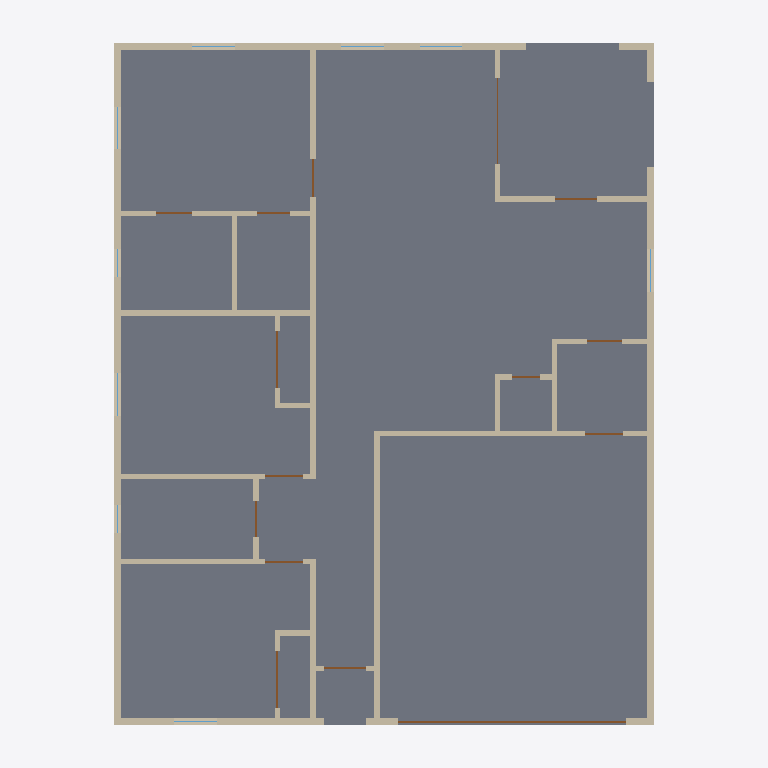
Plan cut of the same IFC building model at storey 'First Floor' (level 0.00 m, cut at 1.40 m), seen from above with north up, elements coloured by IFC class: 25 walls (beige), 15 doors (brown), 7 windows (light blue), 1 slab (grey). Cut surfaces are drawn darker.
Extent 12.2 m × 15.2 m × 5.5 m (x, y, z). Storeys (1): First Floor at 0.00 m. Elements (51): 25 IfcWall, 15 IfcDoor, 9 IfcWindow, 1 IfcRoof, 1 IfcSlab.

HEADER;
FILE_DESCRIPTION(('ViewDefinition [ReferenceView_V1.2]','CONCEPT — NOT FOR CONSTRUCTION — requires validation by a licensed Texas architect/PE.'),'2;1');
FILE_NAME('model.ifc','2026-11-14T14:23:41',(''),(''),'IfcOpenShell 0.9.0post1+b5e509b','housegen','');
FILE_SCHEMA(('IFC4'));
ENDSEC;
DATA;
#13=IFCPROJECT('2vn3wuWK9Vs9hk1AmFAqv2',$,'Plan 250-A: 3 Bed / 2 Bath, 2-Car Garage','CONCEPT — NOT FOR CONSTRUCTION — requires validation by a licensed Texas architect/PE.',$,$,$,(#10),#5);
#19=IFCSITE('1vZL2IPSrM7BJNO0H8zqTg',$,'Lot','Jefferson County / City of Beaumont, Texas',$,#18,$,$,.ELEMENT.,$,$,$,$,$);
#25=IFCBUILDING('35Feom1TvHp8iISxxi5p2q',$,'Plan 250-A: 3 Bed / 2 Bath, 2-Car Garage','CONCEPT — NOT FOR CONSTRUCTION — requires validation by a licensed Texas architect/PE.',$,#24,$,$,.ELEMENT.,$,$,$);
#42=IFCBUILDINGSTOREY('2lGABS5tTInxqL1NoEsajn',$,'First Floor',$,$,#41,$,$,.ELEMENT.,0.0);
#70=IFCSLAB('3BdoOB$nHMhf8_NGl277jP',$,'Floor First Floor',$,$,#63,#69,$,.BASESLAB.);
#513=IFCWALL('1tcQKv42nGcvInn2sf3jV8',$,'ext-left',$,$,#495,#512,'ext-left',.STANDARD.);
#241=IFCWALL('1nHqTpjtjPjxUq79__tjaC',$,'ext-right',$,$,#223,#240,'ext-right',.STANDARD.);
#333=IFCWALL('06PBDjrtPUv8lcQTWyMQCh',$,'ext-back',$,$,#315,#332,'ext-back',.STANDARD.);
#748=IFCWALL('0DRl5qCK5HPQtsReXjL2pn',$,'WA2',$,$,#730,#747,'WA2',.PARTITIONING.);
#96=IFCWALL('1KOVBYVAvJahT_4IG7CnL4',$,'ext-front',$,$,#75,#95,'ext-front',.STANDARD.);
#1480=IFCWALL('026_5oVf5L3gZlSRZm4CWP',$,'G1',$,$,#1462,#1479,'G1',.PARTITIONING.);
#1508=IFCWALL('0_AtnBdCTRrfuHNBVvAmD4',$,'G2',$,$,#1490,#1507,'G2',.PARTITIONING.);
#1236=IFCWALL('3CUka5NrLNsxr7shE444rl',$,'L4',$,$,#1218,#1235,'L4',.PARTITIONING.);
#720=IFCWALL('2vndS3SVrSwhJ$wa9CI3$C',$,'WA1',$,$,#699,#719,'WA1',.PARTITIONING.);
#820=IFCWALL('2jC8XYEOXKLeN1LaHydAtr',$,'L1',$,$,#802,#819,'L1',.PARTITIONING.);
#892=IFCWALL('3S_kt8q0nQUur7pdoNR6_6',$,'L2',$,$,#874,#891,'L2',.PARTITIONING.);
#1780=IFCWALL('2Coo0dfFXMrBtM8haivmWN',$,'PT1',$,$,#1762,#1779,'PT1',.PARTITIONING.);
#1264=IFCWALL('2Fzy$QCx9U0PktDLk_FItT',$,'L5',$,$,#1246,#1263,'L5',.PARTITIONING.);
#1380=IFCWALL('2Ib94GYqXNJusOSecniwwj',$,'L6',$,$,#1362,#1379,'L6',.PARTITIONING.);
#213=IFCDOOR('0s8r7fJ$LL4B8hK79LvkJF',$,'GD',$,$,#212,#207,'GD',2.1336,4.8768,.DOOR.,.NOTDEFINED.,$);
#1580=IFCWALL('29HQzG6nbVeBjVsPXRPyZS',$,'U1',$,$,#1562,#1579,'U1',.PARTITIONING.);
#1608=IFCWALL('0$bmfZR0LN$vWYjARC_aDW',$,'U2',$,$,#1590,#1607,'U2',.PARTITIONING.);
#1852=IFCWALL('2Zw_w7YjzRn8zrU8ou27KE',$,'PT2',$,$,#1834,#1851,'PT2',.PARTITIONING.);
#964=IFCWALL('3QQG93N29Rr8QBvAGOObtv',$,'L3',$,$,#946,#963,'L3',.PARTITIONING.);
#1680=IFCWALL('0RtyZwKwHVgfVayXxAedOH',$,'PN1',$,$,#1662,#1679,'PN1',.PARTITIONING.);
#1108=IFCWALL('3_P_d_uzbTwRII_jJaUn1m',$,'C2b',$,$,#1090,#1107,'C2b',.PARTITIONING.);
#1208=IFCWALL('2RfmkSeYrPiAE1dp8tZ$cC',$,'C3b',$,$,#1190,#1207,'C3b',.PARTITIONING.);
#1708=IFCWALL('2Tc3aMrNrLe9aXKgnJKz5U',$,'PN2',$,$,#1690,#1707,'PN2',.PARTITIONING.);
#1136=IFCWALL('01Vuzh4ujPkAzm31Y3tAnI',$,'C3a',$,$,#1118,#1135,'C3a',.PARTITIONING.);
#1036=IFCWALL('1EjB4LmEjVeO1H$1I1b9Jx',$,'C2a',$,$,#1018,#1035,'C2a',.PARTITIONING.);
#1080=IFCDOOR('3VEC4zb8PM8gc0C749EHk0',$,'D08',$,$,#1079,#1074,'D08',2.03201016,1.2192,.DOOR.,.FOLDING_TO_LEFT.,$);
#1180=IFCDOOR('1u0bZGjAHV8x6h87ukvE1g',$,'D09',$,$,#1179,#1174,'D09',2.03201016,1.2192,.DOOR.,.FOLDING_TO_LEFT.,$);
#1896=IFCDOOR('1oTLQUeO9HDO243VtZo5zJ',$,'D13',$,$,#1895,#1890,'D13',2.03201016,1.8288000000000002,.DOOR.,.SLIDING_TO_LEFT.,$);
#1452=IFCDOOR('15FrQEwYTMSe09FSmmH$E5',$,'D01',$,$,#1451,#1446,'D01',2.03201016,0.9144000000000001,.DOOR.,.SINGLE_SWING_LEFT.,$);
#1824=IFCDOOR('3iqpUXDyHTUgkKhmQOmNlf',$,'D14',$,$,#1823,#1818,'D14',2.03201016,0.9144000000000001,.DOOR.,.SINGLE_SWING_LEFT.,$);
#1408=IFCWALL('3JgCVwH8LQfA3tA9hjQ1q7',$,'P1',$,$,#1390,#1407,'P1',.PARTITIONING.);
#792=IFCDOOR('0CTtcp0lbK5Rc2MPwNGGcw',$,'D10',$,$,#791,#786,'D10',2.03201016,0.8128101600000001,.DOOR.,.SINGLE_SWING_LEFT.,$);
#864=IFCDOOR('3nuaSR5QzLd8iTtX8gj5gL',$,'D05',$,$,#863,#858,'D05',2.03201016,0.8128101600000001,.DOOR.,.SINGLE_SWING_LEFT.,$);
#936=IFCDOOR('016l8Lof5VHR7bF3_xFpt0',$,'D06',$,$,#935,#930,'D06',2.03201016,0.8128101600000001,.DOOR.,.SINGLE_SWING_LEFT.,$);
#1552=IFCDOOR('0dxhhWIkvQn9KJLCzhfCPP',$,'D02',$,$,#1551,#1546,'D02',2.03201016,0.8128101600000001,.DOOR.,.SINGLE_SWING_LEFT.,$);
#1008=IFCDOOR('3hLbV6j7nSvRSq5UvD6xNk',$,'D07',$,$,#1007,#1002,'D07',2.03201016,0.762,.DOOR.,.SINGLE_SWING_LEFT.,$);
#1308=IFCDOOR('0rEMJAydDHDBr7GaGse$aK',$,'D11',$,$,#1307,#1302,'D11',2.03201016,0.762,.DOOR.,.SINGLE_SWING_LEFT.,$);
#1652=IFCDOOR('0DAzim0P5P2f1hUVglTDvN',$,'D03',$,$,#1651,#1646,'D03',2.03201016,0.762,.DOOR.,.SINGLE_SWING_LEFT.,$);
#1352=IFCDOOR('2m10CG2Y1SX9W3keOytVzZ',$,'D12',$,$,#1351,#1346,'D12',2.03201016,0.71118984,.DOOR.,.SINGLE_SWING_LEFT.,$);
#1752=IFCDOOR('3NBEbJPGvIsxnTXh9QMlle',$,'D04',$,$,#1751,#1746,'D04',2.03201016,0.6096,.DOOR.,.SINGLE_SWING_LEFT.,$);
#146=IFCWINDOW('08mkTz$0zI8vMg86BIuy1G',$,'N01',$,$,#145,#140,'N01',1.8288000000000002,0.9144000000000001,.WINDOW.,.DOUBLE_PANEL_HORIZONTAL.,$);
#285=IFCWINDOW('1KZCcY8RzMIApAts9L6q3I',$,'N09',$,$,#284,#279,'N09',0.9144000000000001,0.9144000000000001,.WINDOW.,.DOUBLE_PANEL_HORIZONTAL.,$);
#441=IFCWINDOW('18yoW3BqrJaB3CraCB_Wlh',$,'N07',$,$,#440,#435,'N07',1.8288000000000002,0.9144000000000001,.WINDOW.,.DOUBLE_PANEL_HORIZONTAL.,$);
#485=IFCWINDOW('3PL5iv6_zUaQv4JwwSM$su',$,'N05',$,$,#484,#479,'N05',1.8288000000000002,0.9144000000000001,.WINDOW.,.DOUBLE_PANEL_HORIZONTAL.,$);
#645=IFCWINDOW('17bo1xL95SzOHBK04jMAlq',$,'N02',$,$,#644,#639,'N02',1.8288000000000002,0.9144000000000001,.WINDOW.,.DOUBLE_PANEL_HORIZONTAL.,$);
#397=IFCWINDOW('3nYDPi6CfVNeIiRFWvG0O8',$,'N08',$,$,#396,#391,'N08',1.8288000000000002,0.9144000000000001,.WINDOW.,.DOUBLE_PANEL_HORIZONTAL.,$);
#557=IFCWINDOW('0ZrYp0Qj1MEeijFQ8Ub6tJ',$,'N06',$,$,#556,#551,'N06',1.8288000000000002,0.9144000000000001,.WINDOW.,.DOUBLE_PANEL_HORIZONTAL.,$);
ENDSEC;
